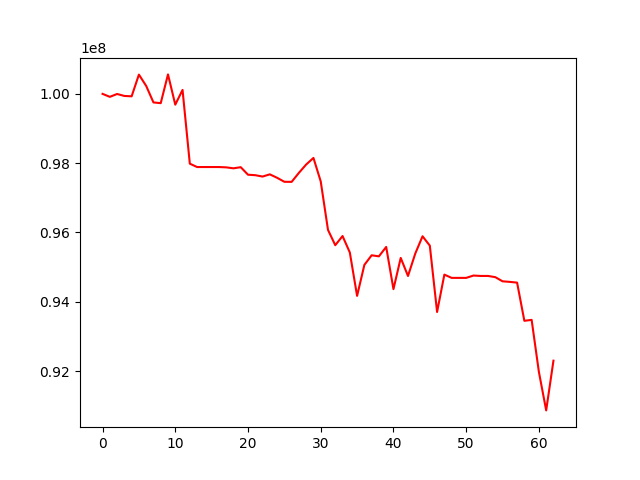

The data file committed next to this chart (first rows):
, 0
0, 100000000
1, 99913880
2, 99996647
3, 99939958
4, 99929357
5, 100555939
6, 100229536
7, 99753047
8, 99731784
9, 100562043
10, 99688294
11, 100113924
12, 97985317
13, 97887900
14, 97887900
15, 97887900
16, 97887900
17, 97878770
18, 97850970
19, 97883607
20, 97666362
21, 97652481
22, 97613086
23, 97677011
24, 97577243
25, 97462302
26, 97459867
27, 97720474
28, 97961248
29, 98150723
30, 97473176
31, 96072097
32, 95631652
33, 95896565
34, 95421794
35, 94168177
36, 95062651
37, 95340432
38, 95310157
39, 95581421
40, 94363316
41, 95264128
42, 94743255
43, 95390965
44, 95889145
45, 95618387
46, 93703756
47, 94782870
48, 94688088
49, 94688088
50, 94688088
51, 94755652
52, 94744192
53, 94744192
54, 94709289
55, 94589508
56, 94572910
57, 94551325
58, 93448750
59, 93476028
... 3 more rows
